The GitHub repository Caldeira777/CV_ML contains a labelled image folder "CV_ML" with 3 categories: chifre, mao aberta, um dedo. Examples follow, each with its label.

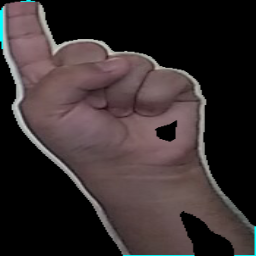
Label: um dedo

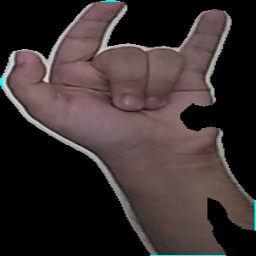
Label: chifre

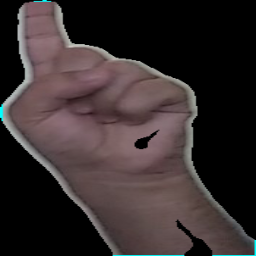
Label: um dedo

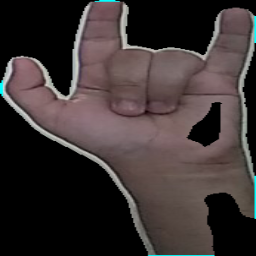
Label: chifre

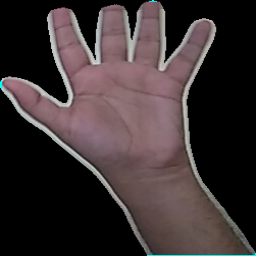
Label: mao aberta

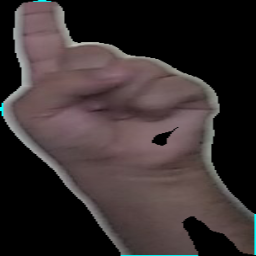
Label: um dedo
